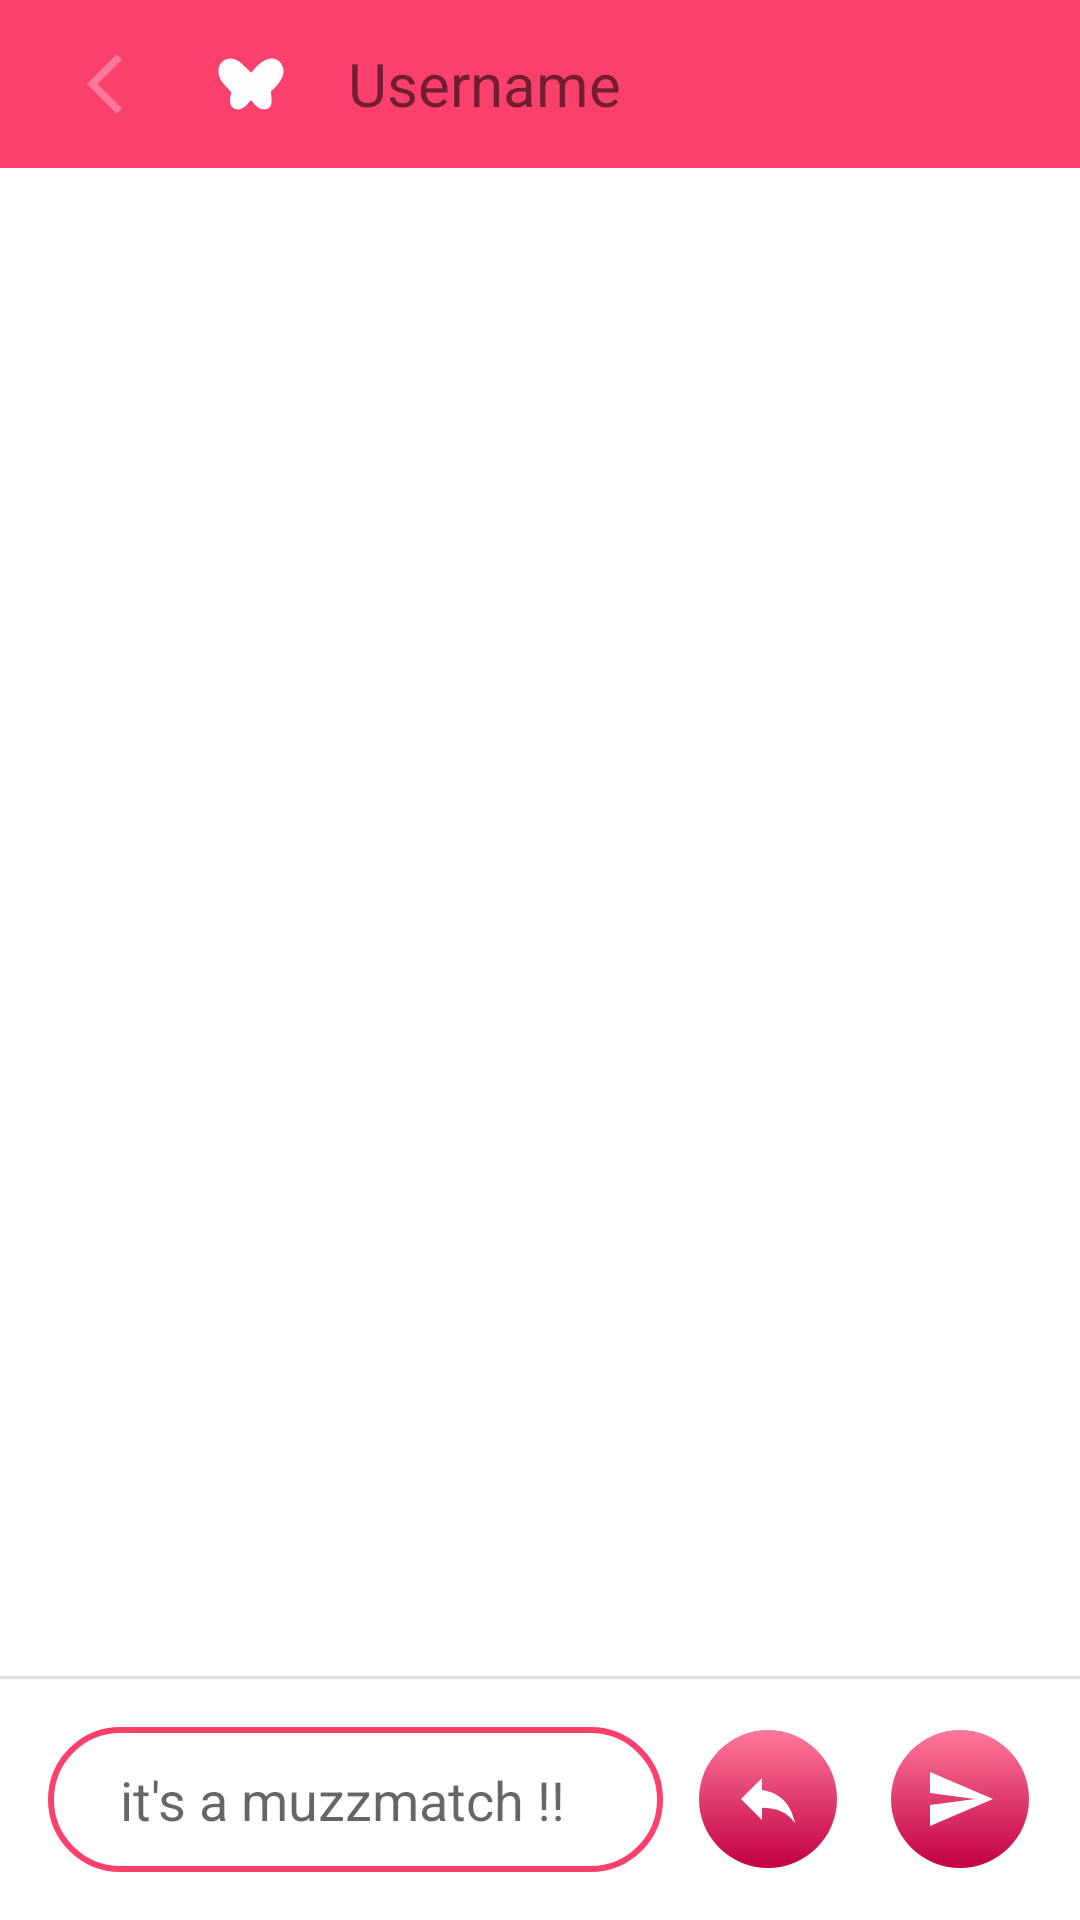

Layout XML and referenced resources for this Android screen:
<!-- AndroidManifest.xml: application theme Theme.MuzzDemo -->
<!-- res/layout/activity_messaging.xml -->
<?xml version="1.0" encoding="utf-8"?>
<layout xmlns:android="http://schemas.android.com/apk/res/android"
    xmlns:app="http://schemas.android.com/apk/res-auto"
    xmlns:tools="http://schemas.android.com/tools">

    <data>

        <variable
            name="MessagingViewModel"
            type="com.muzz.muzzdemo.viewmodel.MessagingViewModel" />

    </data>

    <androidx.constraintlayout.widget.ConstraintLayout
        android:layout_width="match_parent"
        android:layout_height="match_parent">

        <com.google.android.material.appbar.AppBarLayout
            android:id="@+id/AppBarLayout"
            android:layout_width="match_parent"
            android:layout_height="wrap_content"
            android:fitsSystemWindows="true"
            android:orientation="vertical"
            app:elevation="16dp"
            app:layout_constraintTop_toTopOf="parent">

            <androidx.appcompat.widget.Toolbar
                android:id="@+id/toolbar"
                android:layout_width="match_parent"
                android:layout_height="?attr/actionBarSize"
                android:minHeight="?attr/actionBarSize"
                android:theme="@style/Widget.AppCompat.Toolbar"
                app:popupTheme="@style/Theme.AppCompat.Light">

                <ImageButton
                    android:id="@+id/back_button"
                    android:layout_width="50dp"
                    android:layout_height="50dp"
                    android:background="@android:color/transparent"
                    android:contentDescription="@string/back_button"
                    app:srcCompat="@drawable/ic_back_arrow"
                    tools:ignore="ImageContrastCheck" />

                <LinearLayout
                    android:layout_width="wrap_content"
                    android:layout_height="50dp"
                    android:gravity="center"
                    android:orientation="horizontal">

                    <com.google.android.material.imageview.ShapeableImageView
                        android:id="@+id/user_avatar"
                        android:layout_width="35dp"
                        android:layout_height="35dp"
                        android:src="@drawable/ic_app_logo"
                        app:shapeAppearanceOverlay="@style/roundedAvatar" />

                    <TextView
                        android:id="@+id/username"
                        style="@style/Widget.AppCompat.TextView"
                        android:layout_width="match_parent"
                        android:layout_height="wrap_content"
                        android:layout_marginStart="15dp"
                        android:gravity="center"
                        android:text="@string/username"
                        android:textSize="20sp" />

                </LinearLayout>

            </androidx.appcompat.widget.Toolbar>
        </com.google.android.material.appbar.AppBarLayout>

        <androidx.recyclerview.widget.RecyclerView
            android:id="@+id/messages_recycler_view"
            android:layout_width="match_parent"
            android:layout_height="match_parent"
            android:layout_marginBottom="16dp"
            app:layout_constrainedHeight="true"
            app:layout_constraintBottom_toTopOf="@+id/view_divider"
            app:layout_constraintTop_toBottomOf="@+id/AppBarLayout"
            tools:listitem="@layout/message_item" />

        <View
            android:id="@+id/view_divider"
            android:layout_width="match_parent"
            android:layout_height="1dp"
            android:background="#e0e0e0"
            app:layout_constraintBottom_toTopOf="@+id/chat_box_layout" />

        <RelativeLayout
            android:id="@+id/chat_box_layout"
            android:layout_width="match_parent"
            android:layout_height="wrap_content"
            app:layout_constraintBottom_toBottomOf="parent"
            app:layout_constraintStart_toStartOf="parent">


            <EditText
                android:id="@+id/edit_message"
                android:layout_width="match_parent"
                android:layout_height="wrap_content"
                android:layout_centerVertical="true"
                android:layout_marginStart="16dp"
                android:layout_marginTop="16dp"
                android:layout_marginEnd="75dp"
                android:layout_marginBottom="16dp"
                android:layout_toStartOf="@+id/send_button"
                android:background="@drawable/ev_edit_text_border"
                android:hint="@string/edit_view_default"
                android:inputType="text"
                android:maxLines="6"
                android:paddingStart="24dp"
                android:paddingTop="12dp"
                android:paddingEnd="24dp"
                android:paddingBottom="12dp"
                tools:ignore="Autofill,TextContrastCheck" />

            <ImageButton
                android:id="@+id/reply_button"
                android:layout_width="48dp"
                android:layout_height="48dp"
                android:layout_alignParentEnd="true"
                android:layout_marginTop="16dp"
                android:layout_marginEnd="80dp"
                android:layout_marginBottom="16dp"
                android:background="@drawable/bt_button"
                android:contentDescription="@string/reply_message"
                android:onClick="replyMessage"
                android:src="@drawable/ic_reply" />

            <ImageButton
                android:id="@+id/send_button"
                android:layout_width="48dp"
                android:layout_height="48dp"
                android:layout_alignParentEnd="true"
                android:layout_marginTop="16dp"
                android:layout_marginEnd="16dp"
                android:layout_marginBottom="16dp"
                android:background="@drawable/bt_button"
                android:contentDescription="@string/send_message"
                android:onClick="sendMessage"
                android:src="@drawable/ic_send" />

        </RelativeLayout>
    </androidx.constraintlayout.widget.ConstraintLayout>
</layout>
<!-- res/layout/message_item.xml (included above) -->
<?xml version="1.0" encoding="utf-8"?>
<FrameLayout xmlns:android="http://schemas.android.com/apk/res/android"
    xmlns:app="http://schemas.android.com/apk/res-auto"
    android:layout_width="match_parent"
    android:layout_height="wrap_content">

    <TextView
        android:id="@+id/message_timestamp"
        android:layout_width="wrap_content"
        android:layout_height="wrap_content"
        android:layout_gravity="center|top"
        android:layout_marginStart="25dp"
        android:layout_marginTop="15dp"
        android:layout_marginEnd="25dp"
        android:gravity="center"
        android:text="@string/message_timestamp" />

    <FrameLayout
        android:id="@+id/sent_message"
        android:layout_width="wrap_content"
        android:layout_height="50dp"
        android:layout_gravity="bottom|end"
        android:layout_marginTop="45dp"
        android:layout_marginEnd="10dp"
        android:background="@drawable/bg_outgoing_bubble"
        android:paddingStart="16dp"
        android:paddingTop="5dp"
        android:paddingEnd="16dp"
        android:paddingBottom="5dp">

        <TextView
            android:id="@+id/sent_message_text"
            android:layout_width="wrap_content"
            android:layout_height="wrap_content"
            android:layout_margin="5dp"
            android:paddingStart="5dp"
            android:paddingEnd="5dp"
            android:text="@string/message_text"
            android:textAlignment="textStart"
            android:textColor="@color/colorWhite" />

        <ImageView
            android:id="@+id/sent_message_tick"
            android:layout_width="wrap_content"
            android:layout_height="wrap_content"
            android:layout_gravity="bottom|end"
            android:layout_marginTop="20dp"
            android:contentDescription="@string/message_tick"
            app:srcCompat="@drawable/ic_message_ticked" />

    </FrameLayout>

    <FrameLayout
        android:id="@+id/received_message"
        android:layout_width="wrap_content"
        android:layout_height="50dp"
        android:layout_gravity="bottom|start"
        android:layout_marginStart="10dp"
        android:layout_marginTop="45dp"
        android:background="@drawable/bg_incoming_bubble"
        android:paddingStart="16dp"
        android:paddingTop="5dp"
        android:paddingEnd="16dp"
        android:paddingBottom="5dp">

        <TextView
            android:id="@+id/received_message_text"
            android:layout_width="wrap_content"
            android:layout_height="wrap_content"
            android:layout_margin="5dp"
            android:paddingStart="5dp"
            android:paddingEnd="5dp"
            android:text="@string/message_text"
            android:textAlignment="textStart"
            android:textColor="@color/colorWhite" />

    </FrameLayout>

</FrameLayout>
<!-- resources referenced by this layout -->
<resources>
  <color name="colorWhite">#FFFFFFFF</color>
  <!-- drawable bt_button (drawable) -->
  <?xml version="1.0" encoding="utf-8"?>
  <selector xmlns:android="http://schemas.android.com/apk/res/android">
      <item>
          <shape android:shape="oval">
              <gradient android:angle="90" android:endColor="@color/colorAccent" android:startColor="@color/colorPrimaryDark" android:type="linear" />
              <stroke android:width="2dp" android:color="@android:color/transparent" />
          </shape>
      </item>
  </selector>
  <!-- drawable ev_edit_text_border (drawable) -->
  <shape xmlns:android="http://schemas.android.com/apk/res/android">
      <stroke
          android:width="2dp"
          android:color="@color/colorPrimary" />
      <corners android:radius="24dp" />
  </shape>
  <!-- drawable ic_back_arrow (drawable) -->
  <vector xmlns:android="http://schemas.android.com/apk/res/android"
      android:width="24dp"
      android:height="24dp"
      android:autoMirrored="true"
      android:viewportWidth="24"
      android:viewportHeight="24">
      <path
          android:fillColor="@color/colorAccent"
          android:pathData="M11.67,3.87L9.9,2.1 0,12l9.9,9.9 1.77,-1.77L3.54,12z" />
  </vector>
  <!-- drawable ic_message_ticked (drawable) -->
  <vector xmlns:android="http://schemas.android.com/apk/res/android"
      android:width="16dp"
      android:height="16dp"
      android:viewportWidth="24"
      android:viewportHeight="24">
      <path
          android:fillColor="@color/colorGrey"
          android:pathData="M18,7l-1.41,-1.41 -6.34,6.34 1.41,1.41L18,7zM22.24,5.59L11.66,16.17 7.48,12l-1.41,1.41L11.66,19l12,-12 -1.42,-1.41zM0.41,13.41L6,19l1.41,-1.41L1.83,12 0.41,13.41z" />
  </vector>
  <!-- drawable ic_reply (drawable) -->
  <vector xmlns:android="http://schemas.android.com/apk/res/android"
      android:width="24dp"
      android:height="24dp"
      android:autoMirrored="true"
      android:viewportWidth="24"
      android:viewportHeight="24">
      <path
          android:fillColor="@color/colorWhite"
          android:pathData="M10,9V5l-7,7 7,7v-4.1c5,0 8.5,1.6 11,5.1 -1,-5 -4,-10 -11,-11z" />
  </vector>
  <!-- drawable ic_send (drawable) -->
  <vector xmlns:android="http://schemas.android.com/apk/res/android"
      android:width="24dp"
      android:height="24dp"
      android:autoMirrored="true"
      android:viewportWidth="24"
      android:viewportHeight="24">
      <path
          android:fillColor="?attr/colorOnPrimary"
          android:pathData="M2.01,21L23,12 2.01,3 2,10l15,2 -15,2z" />
  </vector>
  <string name="back_button">Back</string>
  <string name="edit_view_default">it\'s a muzzmatch !!</string>
  <string name="message_text">Message Text</string>
  <string name="message_tick">Received check</string>
  <string name="message_timestamp">Timestamp</string>
  <string name="reply_message">Reply to the message</string>
  <string name="send_message">Send Message</string>
  <string name="username">Username</string>
  <style name="roundedAvatar" parent="">
          <item name="cornerSize">50%</item>
      </style>
  <style name="Theme.MuzzDemo" parent="Theme.MaterialComponents.DayNight.NoActionBar">
          
          <item name="colorPrimary">@color/colorPrimary</item>
          <item name="colorPrimaryVariant">@color/colorPrimaryDark</item>
          <item name="colorOnPrimary">@color/colorWhite</item>
          
          <item name="colorSecondary">@color/colorSecondary</item>
          <item name="colorSecondaryVariant">@color/colorSecondaryDark</item>
          <item name="colorOnSecondary">@color/colorBlack</item>
          
          <item name="android:statusBarColor">?attr/colorPrimaryVariant</item>
          
      </style>
  <color name="colorGrey">#C7CDD4</color>
  <color name="colorAccent">#FF789A</color>
  <color name="colorPrimaryDark">#C20042</color>
  <color name="colorPrimary">#FB406C</color>
  <color name="colorSecondary">#FB406C</color>
  <color name="colorSecondaryDark">#C20042</color>
  <color name="colorBlack">#FF000000</color>
</resources>
